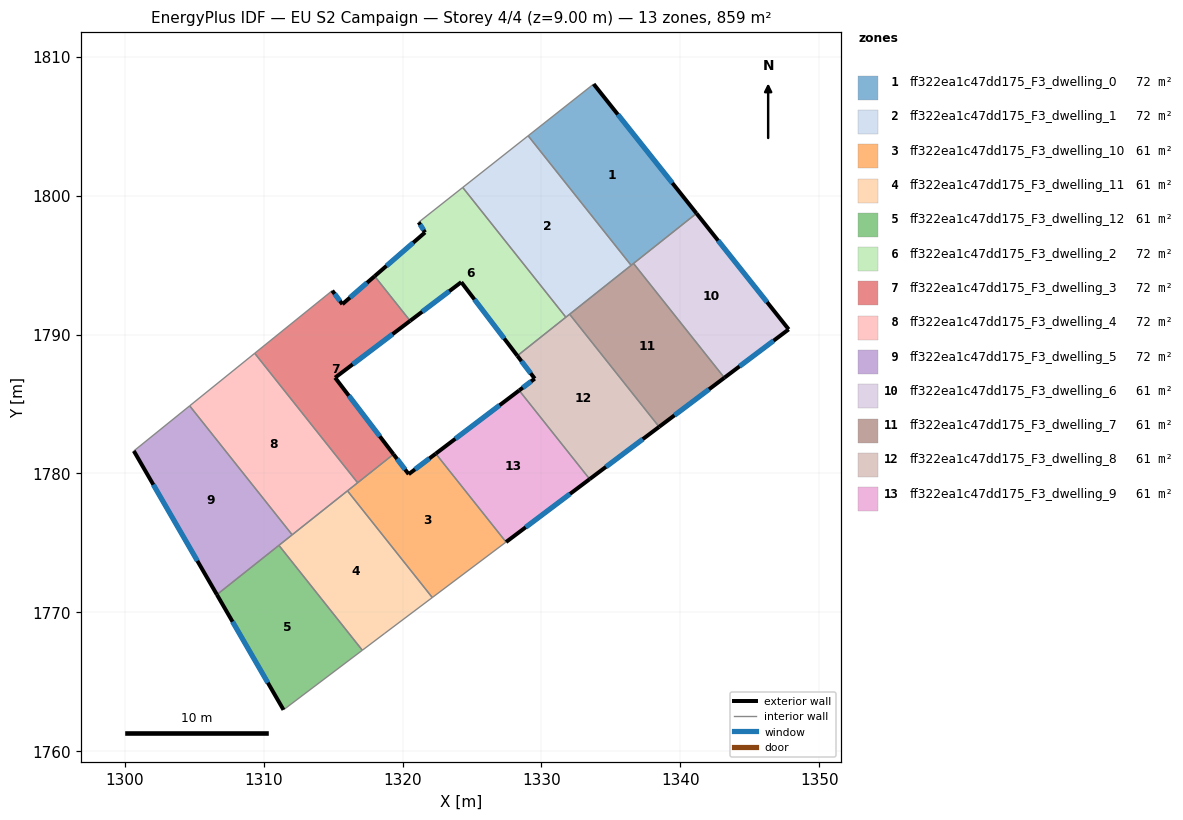
=== STOREY PLAN SPEC (per zone: floor XY polygon, exterior-wall plan segments, windows/doors) ===
zone 1: ff322ea1c47dd175_F3_dwelling_0  (71.6 m²)
  floor: (1333.76, 1808.04) (1341.16, 1798.73) (1336.46, 1794.99) (1329.04, 1804.31)
  exterior wall: (1341.16, 1798.73) – (1333.76, 1808.04)  [11.9 m]
    window: (1339.42, 1800.91) – (1335.50, 1805.85)  [10.0 m²]
  interior walls: 4
zone 2: ff322ea1c47dd175_F3_dwelling_1  (71.6 m²)
  floor: (1329.04, 1804.31) (1336.46, 1794.99) (1331.76, 1791.25) (1324.33, 1800.59)
  interior walls: 5
zone 3: ff322ea1c47dd175_F3_dwelling_10  (61.3 m²)
  floor: (1322.39, 1781.43) (1327.45, 1775.06) (1322.14, 1771.07) (1316.03, 1778.75) (1319.34, 1781.38) (1320.44, 1779.95)
  exterior wall: (1320.44, 1779.95) – (1319.34, 1781.38)  [1.8 m]
    window: (1320.18, 1780.28) – (1319.60, 1781.05)  [1.5 m²]
  exterior wall: (1322.39, 1781.43) – (1320.44, 1779.95)  [2.4 m]
    window: (1321.93, 1781.08) – (1320.90, 1780.30)  [2.1 m²]
  interior walls: 5
zone 4: ff322ea1c47dd175_F3_dwelling_11  (61.4 m²)
  floor: (1316.03, 1778.75) (1322.14, 1771.07) (1318.72, 1768.49) (1317.10, 1767.27) (1311.09, 1774.82)
  interior walls: 6
zone 5: ff322ea1c47dd175_F3_dwelling_12  (61.3 m²)
  floor: (1311.09, 1774.82) (1317.10, 1767.27) (1311.42, 1762.98) (1306.63, 1771.27)
  exterior wall: (1306.63, 1771.27) – (1311.42, 1762.98)  [9.6 m]
    window: (1307.75, 1769.33) – (1310.30, 1764.93)  [8.1 m²]
  interior walls: 3
zone 6: ff322ea1c47dd175_F3_dwelling_2  (71.6 m²)
  floor: (1324.33, 1800.59) (1331.76, 1791.25) (1328.26, 1788.47) (1324.22, 1793.78) (1320.54, 1790.99) (1317.99, 1794.21) (1321.62, 1797.36) (1321.16, 1798.09)
  exterior wall: (1324.22, 1793.78) – (1328.26, 1788.47)  [6.7 m]
    window: (1325.17, 1792.53) – (1327.31, 1789.72)  [5.6 m²]
  exterior wall: (1320.54, 1790.99) – (1324.22, 1793.78)  [4.6 m]
    window: (1321.41, 1791.64) – (1323.36, 1793.12)  [3.9 m²]
  exterior wall: (1321.62, 1797.36) – (1317.99, 1794.21)  [4.8 m]
    window: (1320.76, 1796.62) – (1318.84, 1794.94)  [4.1 m²]
  exterior wall: (1321.16, 1798.09) – (1321.62, 1797.36)  [0.9 m]
    window: (1321.27, 1797.92) – (1321.51, 1797.53)  [0.7 m²]
  interior walls: 4
zone 7: ff322ea1c47dd175_F3_dwelling_3  (71.6 m²)
  floor: (1317.99, 1794.21) (1320.54, 1790.99) (1315.14, 1786.90) (1319.34, 1781.38) (1316.76, 1779.33) (1309.35, 1788.65) (1314.93, 1793.16) (1315.66, 1792.19)
  exterior wall: (1315.66, 1792.19) – (1314.93, 1793.16)  [1.2 m]
    window: (1315.49, 1792.42) – (1315.11, 1792.93)  [1.0 m²]
  exterior wall: (1317.99, 1794.21) – (1315.66, 1792.19)  [3.1 m]
    window: (1317.44, 1793.73) – (1316.21, 1792.66)  [2.6 m²]
  exterior wall: (1315.14, 1786.90) – (1320.54, 1790.99)  [6.8 m]
    window: (1316.41, 1787.86) – (1319.27, 1790.03)  [5.7 m²]
  exterior wall: (1319.34, 1781.38) – (1315.14, 1786.90)  [6.9 m]
    window: (1318.36, 1782.68) – (1316.13, 1785.60)  [5.9 m²]
  interior walls: 4
zone 8: ff322ea1c47dd175_F3_dwelling_4  (71.6 m²)
  floor: (1309.35, 1788.65) (1316.76, 1779.33) (1312.05, 1775.58) (1304.67, 1784.87)
  interior walls: 5
zone 9: ff322ea1c47dd175_F3_dwelling_5  (71.6 m²)
  floor: (1304.67, 1784.87) (1312.05, 1775.58) (1306.63, 1771.27) (1300.65, 1781.62)
  exterior wall: (1300.65, 1781.62) – (1306.63, 1771.27)  [12.0 m]
    window: (1302.05, 1779.19) – (1305.22, 1773.70)  [10.1 m²]
  interior walls: 4
zone 10: ff322ea1c47dd175_F3_dwelling_6  (61.4 m²)
  floor: (1341.16, 1798.73) (1347.80, 1790.38) (1343.17, 1786.89) (1336.63, 1795.12)
  exterior wall: (1347.80, 1790.38) – (1341.16, 1798.73)  [10.7 m]
    window: (1346.24, 1792.34) – (1342.72, 1796.77)  [9.0 m²]
  exterior wall: (1343.17, 1786.89) – (1347.80, 1790.38)  [5.8 m]
    window: (1344.26, 1787.71) – (1346.71, 1789.56)  [4.9 m²]
  interior walls: 2
zone 11: ff322ea1c47dd175_F3_dwelling_7  (61.3 m²)
  floor: (1336.63, 1795.12) (1343.17, 1786.89) (1338.47, 1783.36) (1332.03, 1791.46)
  exterior wall: (1338.47, 1783.36) – (1343.17, 1786.89)  [5.9 m]
    window: (1339.57, 1784.19) – (1342.07, 1786.06)  [5.0 m²]
  interior walls: 4
zone 12: ff322ea1c47dd175_F3_dwelling_8  (61.4 m²)
  floor: (1332.03, 1791.46) (1338.47, 1783.36) (1333.47, 1779.59) (1328.39, 1785.98) (1329.52, 1786.83) (1328.26, 1788.47)
  exterior wall: (1328.26, 1788.47) – (1329.52, 1786.83)  [2.1 m]
    window: (1328.56, 1788.09) – (1329.22, 1787.21)  [1.7 m²]
  exterior wall: (1333.47, 1779.59) – (1338.47, 1783.36)  [6.3 m]
    window: (1334.64, 1780.48) – (1337.30, 1782.47)  [5.3 m²]
  exterior wall: (1329.52, 1786.83) – (1328.39, 1785.98)  [1.4 m]
    window: (1329.25, 1786.63) – (1328.66, 1786.18)  [1.2 m²]
  interior walls: 4
zone 13: ff322ea1c47dd175_F3_dwelling_9  (61.4 m²)
  floor: (1328.39, 1785.98) (1333.47, 1779.59) (1327.45, 1775.06) (1322.39, 1781.43)
  exterior wall: (1327.45, 1775.06) – (1333.47, 1779.59)  [7.5 m]
    window: (1328.86, 1776.12) – (1332.06, 1778.53)  [6.4 m²]
  exterior wall: (1328.39, 1785.98) – (1322.39, 1781.43)  [7.5 m]
    window: (1326.98, 1784.91) – (1323.80, 1782.50)  [6.4 m²]
  interior walls: 2

=== DERIVED (storey summary) ===
Building: EU S2 Campaign
Storey: 4 of 4  (floor level z = 9.00 m)
Storey gross floor area: 859.0 m²
Zones on this storey: 13
  - ff322ea1c47dd175_F3_dwelling_0: floor 71.6 m²; exterior wall 11.9 m (35.7 m²); 1 window(s) 10.0 m²; WWR 28.1%
  - ff322ea1c47dd175_F3_dwelling_1: floor 71.6 m²
  - ff322ea1c47dd175_F3_dwelling_10: floor 61.3 m²; exterior wall 4.3 m (12.8 m²); 2 window(s) 3.6 m²; WWR 28.1%
  - ff322ea1c47dd175_F3_dwelling_11: floor 61.4 m²
  - ff322ea1c47dd175_F3_dwelling_12: floor 61.3 m²; exterior wall 9.6 m (28.7 m²); 1 window(s) 8.1 m²; WWR 28.1%
  - ff322ea1c47dd175_F3_dwelling_2: floor 71.6 m²; exterior wall 17.0 m (50.9 m²); 4 window(s) 14.3 m²; WWR 28.1%
  - ff322ea1c47dd175_F3_dwelling_3: floor 71.6 m²; exterior wall 18.0 m (54.0 m²); 4 window(s) 15.2 m²; WWR 28.1%
  - ff322ea1c47dd175_F3_dwelling_4: floor 71.6 m²
  - ff322ea1c47dd175_F3_dwelling_5: floor 71.6 m²; exterior wall 12.0 m (35.9 m²); 1 window(s) 10.1 m²; WWR 28.1%
  - ff322ea1c47dd175_F3_dwelling_6: floor 61.4 m²; exterior wall 16.5 m (49.4 m²); 2 window(s) 13.9 m²; WWR 28.1%
  - ff322ea1c47dd175_F3_dwelling_7: floor 61.3 m²; exterior wall 5.9 m (17.6 m²); 1 window(s) 5.0 m²; WWR 28.1%
  - ff322ea1c47dd175_F3_dwelling_8: floor 61.4 m²; exterior wall 9.7 m (29.2 m²); 3 window(s) 8.2 m²; WWR 28.1%
  - ff322ea1c47dd175_F3_dwelling_9: floor 61.4 m²; exterior wall 15.1 m (45.2 m²); 2 window(s) 12.7 m²; WWR 28.1%
Zone adjacency (shared interzone walls):
  - ff322ea1c47dd175_F3_dwelling_0 ↔ ff322ea1c47dd175_F3_dwelling_1
  - ff322ea1c47dd175_F3_dwelling_0 ↔ ff322ea1c47dd175_F3_dwelling_6
  - ff322ea1c47dd175_F3_dwelling_0 ↔ ff322ea1c47dd175_F3_dwelling_7
  - ff322ea1c47dd175_F3_dwelling_1 ↔ ff322ea1c47dd175_F3_dwelling_2
  - ff322ea1c47dd175_F3_dwelling_1 ↔ ff322ea1c47dd175_F3_dwelling_7
  - ff322ea1c47dd175_F3_dwelling_1 ↔ ff322ea1c47dd175_F3_dwelling_8
  - ff322ea1c47dd175_F3_dwelling_10 ↔ ff322ea1c47dd175_F3_dwelling_11
  - ff322ea1c47dd175_F3_dwelling_10 ↔ ff322ea1c47dd175_F3_dwelling_3
  - ff322ea1c47dd175_F3_dwelling_10 ↔ ff322ea1c47dd175_F3_dwelling_4
  - ff322ea1c47dd175_F3_dwelling_10 ↔ ff322ea1c47dd175_F3_dwelling_9
  - ff322ea1c47dd175_F3_dwelling_11 ↔ ff322ea1c47dd175_F3_dwelling_12
  - ff322ea1c47dd175_F3_dwelling_11 ↔ ff322ea1c47dd175_F3_dwelling_4
  - ff322ea1c47dd175_F3_dwelling_11 ↔ ff322ea1c47dd175_F3_dwelling_5
  - ff322ea1c47dd175_F3_dwelling_12 ↔ ff322ea1c47dd175_F3_dwelling_5
  - ff322ea1c47dd175_F3_dwelling_2 ↔ ff322ea1c47dd175_F3_dwelling_3
  - ff322ea1c47dd175_F3_dwelling_2 ↔ ff322ea1c47dd175_F3_dwelling_8
  - ff322ea1c47dd175_F3_dwelling_3 ↔ ff322ea1c47dd175_F3_dwelling_4
  - ff322ea1c47dd175_F3_dwelling_4 ↔ ff322ea1c47dd175_F3_dwelling_5
  - ff322ea1c47dd175_F3_dwelling_6 ↔ ff322ea1c47dd175_F3_dwelling_7
  - ff322ea1c47dd175_F3_dwelling_7 ↔ ff322ea1c47dd175_F3_dwelling_8
  - ff322ea1c47dd175_F3_dwelling_8 ↔ ff322ea1c47dd175_F3_dwelling_9